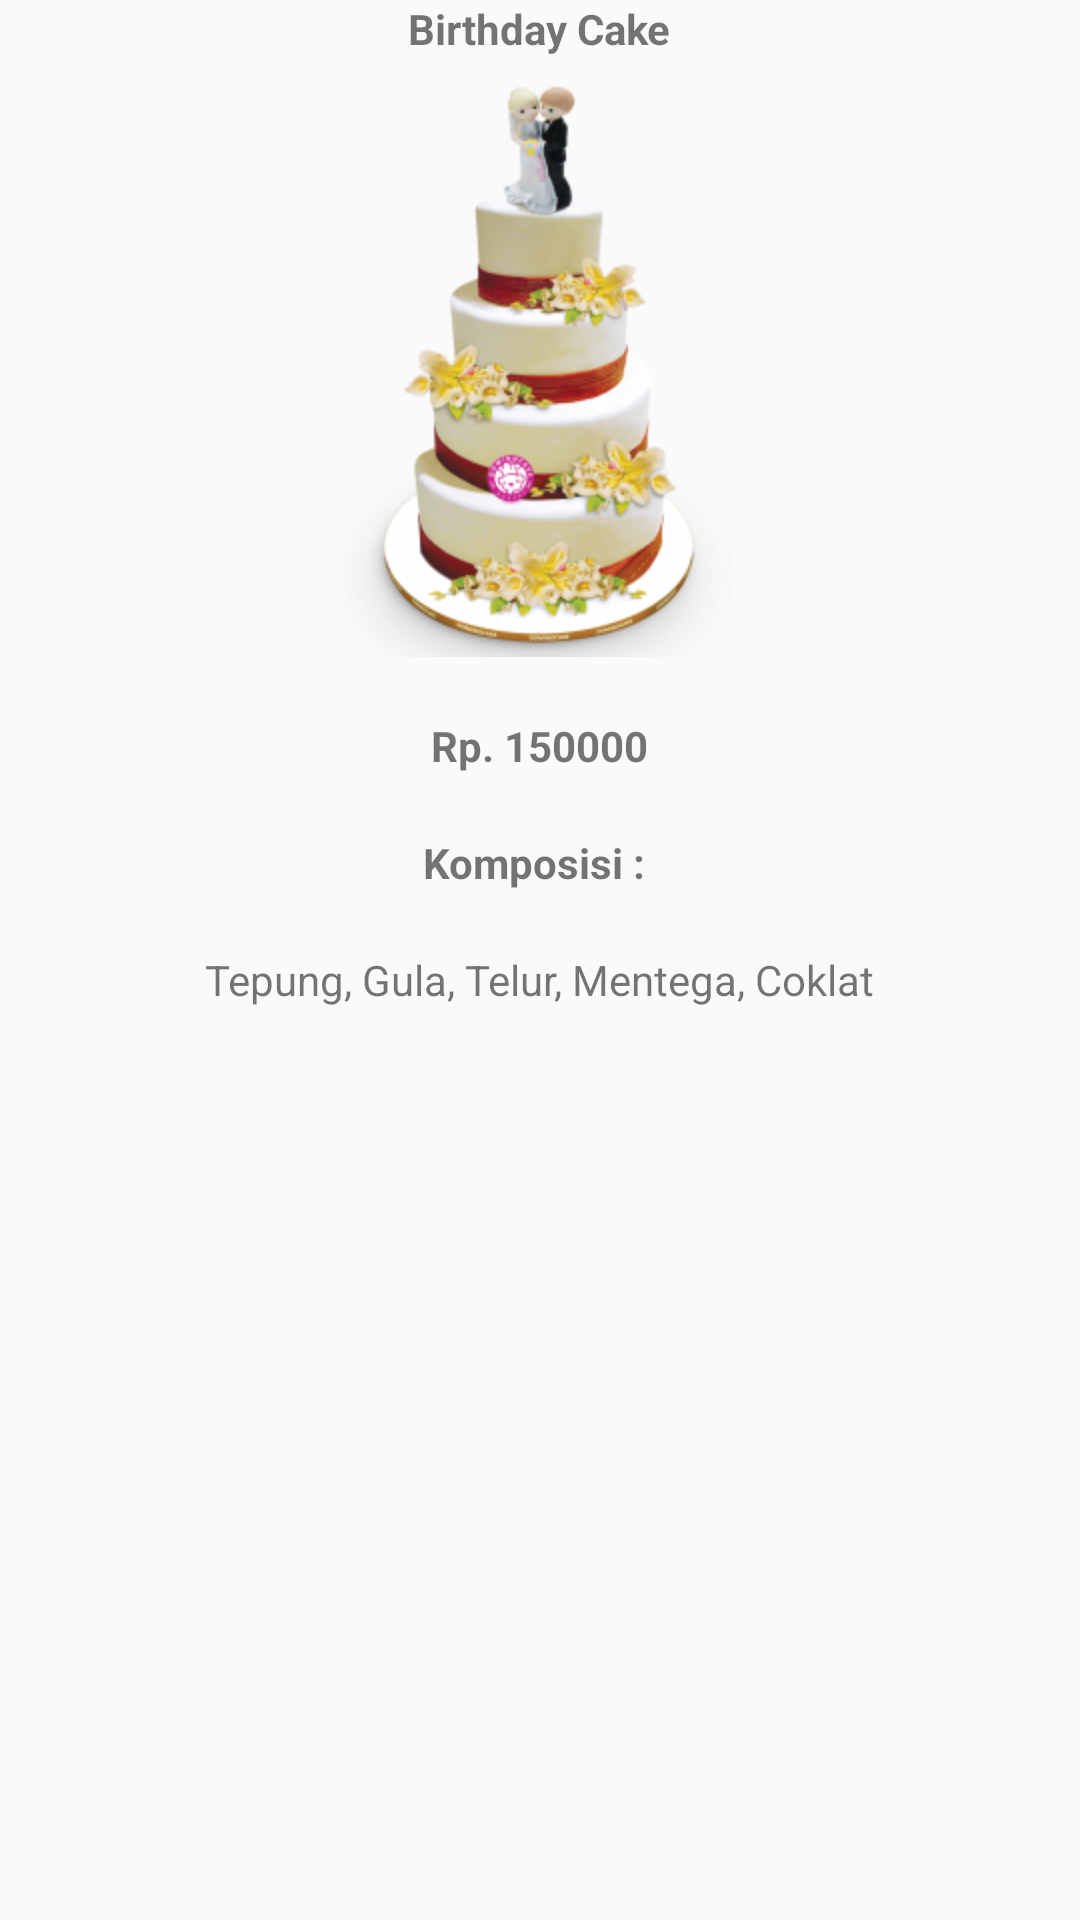

Layout XML and referenced resources for this Android screen:
<!-- AndroidManifest.xml: application theme AppTheme -->
<!-- res/layout/activity_detail_menu.xml -->
<?xml version="1.0" encoding="utf-8"?>
<LinearLayout xmlns:android="http://schemas.android.com/apk/res/android"
    xmlns:app="http://schemas.android.com/apk/res-auto"
    xmlns:tools="http://schemas.android.com/tools"
    android:layout_width="match_parent"
    android:layout_height="match_parent"
    android:orientation="vertical"
    tools:context="com.example.root.satriarefdi_1202150011_modul2.DetailMenu">

    <TextView
        android:id="@+id/tv_detailFood"
        android:layout_width="wrap_content"
        android:layout_height="wrap_content"
        android:textStyle="bold"
        android:textSize="@dimen/text_size_head"
        android:layout_gravity="center_horizontal"
        android:layout_marginTop="@dimen/margin_top_logo"
        android:text="Birthday Cake"/>
    <ImageView
        android:id="@+id/iv_detailPhoto"
        android:layout_width="200sp"
        android:layout_height="200sp"
        android:src="@drawable/birthday"
        android:layout_gravity="center_horizontal"/>
    <TextView
        android:id="@+id/tv_detailPrice"
        android:layout_width="wrap_content"
        android:layout_height="wrap_content"
        android:layout_gravity="center_horizontal"
        android:textStyle="bold"
        android:layout_marginTop="20dp"
        android:text="Rp. 150000"/>
    <TextView
        android:layout_width="wrap_content"
        android:layout_height="wrap_content"
        android:layout_gravity="center_horizontal"
        android:textStyle="bold"
        android:gravity="center_horizontal"
        android:layout_marginTop="20dp"
        android:text="Komposisi : "/>

    <TextView
        android:layout_width="wrap_content"
        android:layout_height="wrap_content"
        android:layout_marginTop="20dp"
        android:layout_gravity="center_horizontal"
        android:text="Tepung, Gula, Telur, Mentega, Coklat"/>

</LinearLayout>
<!-- resources referenced by this layout -->
<resources>
  <!-- drawable birthday: png bitmap (drawable, 65362 bytes) -->
  <style name="AppTheme" parent="Theme.AppCompat.Light.DarkActionBar">
          
          <item name="colorPrimary">@color/colorPrimary</item>
          <item name="colorPrimaryDark">@color/colorPrimaryDark</item>
          <item name="colorAccent">@color/colorAccent</item>
      </style>
  <color name="colorPrimary">#ff4081</color>
  <color name="colorPrimaryDark">#303F9F</color>
  <color name="colorAccent">#ff4081</color>
</resources>
